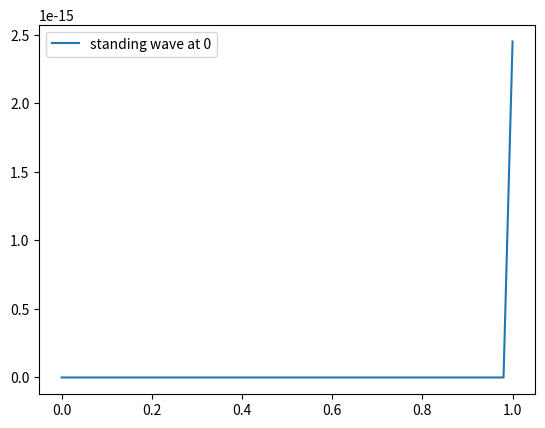

Write the Python code that produced this figure.
from re import S
import matplotlib.pyplot as plt
import numpy as np

def ystanding(x = [], *args):

    #constants
    kn = 1

    answers = []
    
    for j in x:
        k = int(j)
        s = 0;
        for i in range(0, k+1):
            for n in range(5):
                s = s + n*np.sin(np.pi*k)
        answers.append(s)

    #y_standing = sum(cn*np.sin(kn*x)*np.cos(kn*v*t))

    #errors out - thinks we're doing matrix multiplication

    return answers

inputs = np.linspace(0, 1, 51)

sol = ystanding(inputs)

plt.plot(inputs, sol, '-', label="standing wave at 0")
plt.legend(loc='best')

plt.show()